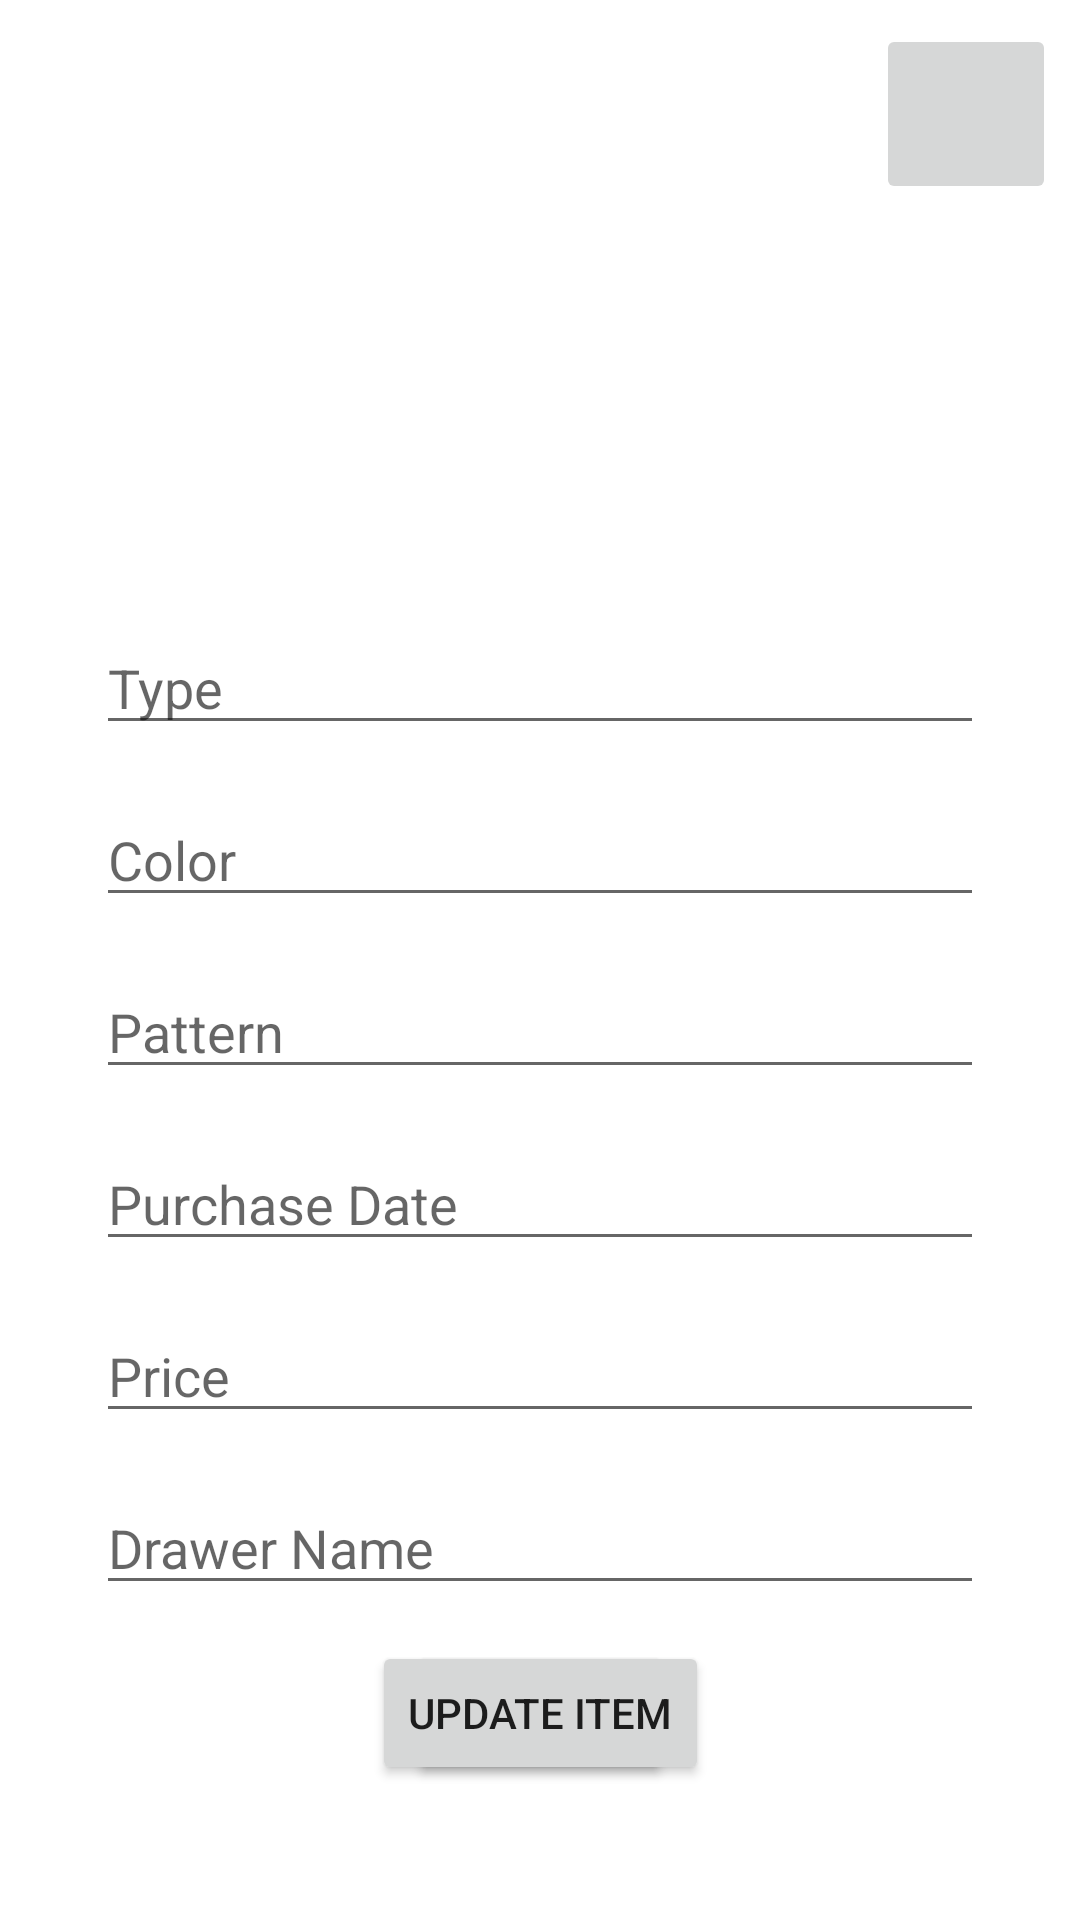

Here is an Android app screen rendered from its layout file. Give the layout XML and the strings, colors and styles it references.
<!-- AndroidManifest.xml: application theme Theme.VirtualWardrobe -->
<!-- res/layout/activity_add_edit_wardrobe_item.xml -->
<?xml version="1.0" encoding="utf-8"?>
<androidx.constraintlayout.widget.ConstraintLayout xmlns:android="http://schemas.android.com/apk/res/android"
    xmlns:app="http://schemas.android.com/apk/res-auto"
    xmlns:tools="http://schemas.android.com/tools"
    android:layout_width="match_parent"
    android:layout_height="match_parent">

    <ImageView
        android:id="@+id/itemImageView"
        android:layout_width="150dp"
        android:layout_height="150dp"
        android:layout_marginTop="32dp"
        app:layout_constraintEnd_toEndOf="parent"
        app:layout_constraintStart_toStartOf="parent"
        app:layout_constraintTop_toTopOf="parent"
        tools:srcCompat="@tools:sample/avatars">


    </ImageView>

    <ImageButton
        android:id="@+id/attachImageButton"
        android:layout_width="37dp"
        android:layout_height="35dp"
        android:background="@null"
        app:layout_constraintBottom_toBottomOf="@+id/itemImageView"
        app:layout_constraintEnd_toEndOf="@+id/itemImageView"
        app:srcCompat="@drawable/ic_baseline_attach_file_24" />

    <EditText
        android:id="@+id/typeText"
        android:layout_width="match_parent"
        android:layout_height="wrap_content"
        android:layout_marginStart="32dp"
        android:layout_marginTop="25dp"
        android:layout_marginEnd="32dp"
        android:ems="10"
        android:hint="Type"
        android:inputType="textPersonName"
        app:layout_constraintEnd_toEndOf="parent"
        app:layout_constraintStart_toStartOf="parent"
        app:layout_constraintTop_toBottomOf="@+id/itemImageView" />

    <EditText
        android:id="@+id/colorText"
        android:layout_width="match_parent"
        android:layout_height="wrap_content"
        android:layout_marginStart="32dp"
        android:layout_marginTop="16dp"
        android:layout_marginEnd="32dp"

        android:ems="10"
        android:hint="Color"
        android:inputType="textPersonName"
        app:layout_constraintEnd_toEndOf="parent"
        app:layout_constraintStart_toStartOf="parent"
        app:layout_constraintTop_toBottomOf="@+id/typeText" />

    <EditText
        android:id="@+id/patternText"
        android:layout_width="match_parent"
        android:layout_height="wrap_content"
        android:layout_marginStart="32dp"
        android:layout_marginTop="16dp"
        android:layout_marginEnd="32dp"
        android:ems="10"

        android:hint="Pattern"
        android:inputType="textPersonName"
        app:layout_constraintEnd_toEndOf="parent"
        app:layout_constraintStart_toStartOf="parent"
        app:layout_constraintTop_toBottomOf="@+id/colorText" />

    <EditText
        android:id="@+id/purchaseDateText"
        android:layout_width="match_parent"
        android:layout_height="wrap_content"
        android:layout_marginStart="32dp"
        android:layout_marginTop="16dp"
        android:layout_marginEnd="32dp"
        android:ems="10"

        android:hint="Purchase Date"
        android:inputType="date"
        app:layout_constraintEnd_toEndOf="parent"
        app:layout_constraintStart_toStartOf="parent"
        app:layout_constraintTop_toBottomOf="@+id/patternText" />

    <EditText
        android:id="@+id/priceText"
        android:layout_width="match_parent"
        android:layout_height="wrap_content"
        android:layout_marginStart="32dp"
        android:layout_marginTop="16dp"
        android:layout_marginEnd="32dp"
        android:ems="10"

        android:hint="Price"
        android:inputType="numberDecimal"
        app:layout_constraintEnd_toEndOf="parent"
        app:layout_constraintStart_toStartOf="parent"
        app:layout_constraintTop_toBottomOf="@+id/purchaseDateText" />

    <EditText
        android:id="@+id/drawerNameText"
        android:layout_width="match_parent"
        android:layout_height="wrap_content"
        android:layout_marginStart="32dp"
        android:layout_marginTop="16dp"
        android:layout_marginEnd="32dp"

        android:ems="10"
        android:hint="Drawer Name"
        app:layout_constraintEnd_toEndOf="parent"
        app:layout_constraintStart_toStartOf="parent"
        app:layout_constraintTop_toBottomOf="@+id/priceText" />

    <Button
        android:id="@+id/addButton"
        android:layout_width="wrap_content"
        android:layout_height="wrap_content"
        android:layout_marginTop="12dp"
        android:text="Add Item"
        app:layout_constraintEnd_toEndOf="parent"
        app:layout_constraintStart_toStartOf="parent"
        app:layout_constraintTop_toBottomOf="@+id/drawerNameText" />

    <Button
        android:id="@+id/updateButton"
        android:layout_width="wrap_content"
        android:layout_height="wrap_content"
        android:layout_marginTop="12dp"
        android:text="Update Item"
        app:layout_constraintEnd_toEndOf="parent"
        app:layout_constraintStart_toStartOf="parent"
        app:layout_constraintTop_toBottomOf="@+id/drawerNameText" />

    <ImageButton
        android:id="@+id/deleteImageButton"
        android:layout_width="60dp"
        android:layout_height="60dp"
        android:layout_marginTop="8dp"
        android:layout_marginEnd="8dp"
        app:layout_constraintEnd_toEndOf="parent"
        app:layout_constraintTop_toTopOf="parent"
        app:srcCompat="@drawable/ic_baseline_delete_24" />


</androidx.constraintlayout.widget.ConstraintLayout>
<!-- resources referenced by this layout -->
<resources>
  <style name="Theme.VirtualWardrobe" parent="Theme.MaterialComponents.DayNight.DarkActionBar">
          
          <item name="colorPrimary">@color/purple_500</item>
          <item name="colorPrimaryVariant">@color/purple_700</item>
          <item name="colorOnPrimary">@color/white</item>
          
          <item name="colorSecondary">@color/teal_200</item>
          <item name="colorSecondaryVariant">@color/teal_700</item>
          <item name="colorOnSecondary">@color/black</item>
          
          <item name="android:statusBarColor" tools:targetApi="l">?attr/colorPrimaryVariant</item>
          
      </style>
  <!-- not gathered from this repository: default colours our renderer supplied (Android Studio template values) -->
  <color name="purple_500">#FF6200EE</color>
  <color name="purple_700">#FF3700B3</color>
  <color name="teal_200">#FF03DAC5</color>
  <color name="teal_700">#FF018786</color>
  <color name="black">#FF000000</color>
  <color name="white">#FFFFFFFF</color>
</resources>
